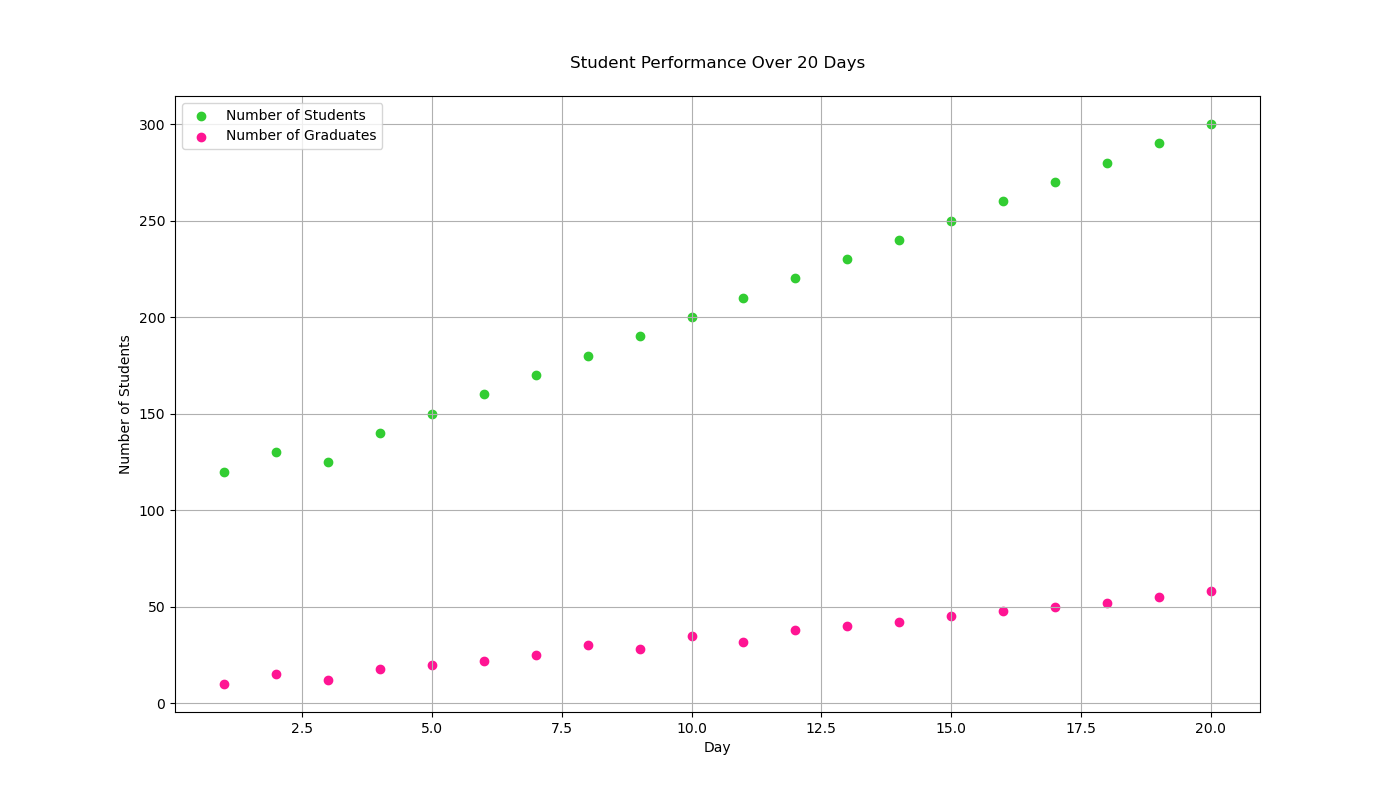

The file beside this chart, header and first rows:
day, number_of_students, number_of_graduates
1, 120, 10
2, 130, 15
3, 125, 12
4, 140, 18
5, 150, 20
6, 160, 22
7, 170, 25
8, 180, 30
9, 190, 28
10, 200, 35
11, 210, 32
12, 220, 38
13, 230, 40
14, 240, 42
15, 250, 45
16, 260, 48
17, 270, 50
18, 280, 52
19, 290, 55
20, 300, 58
